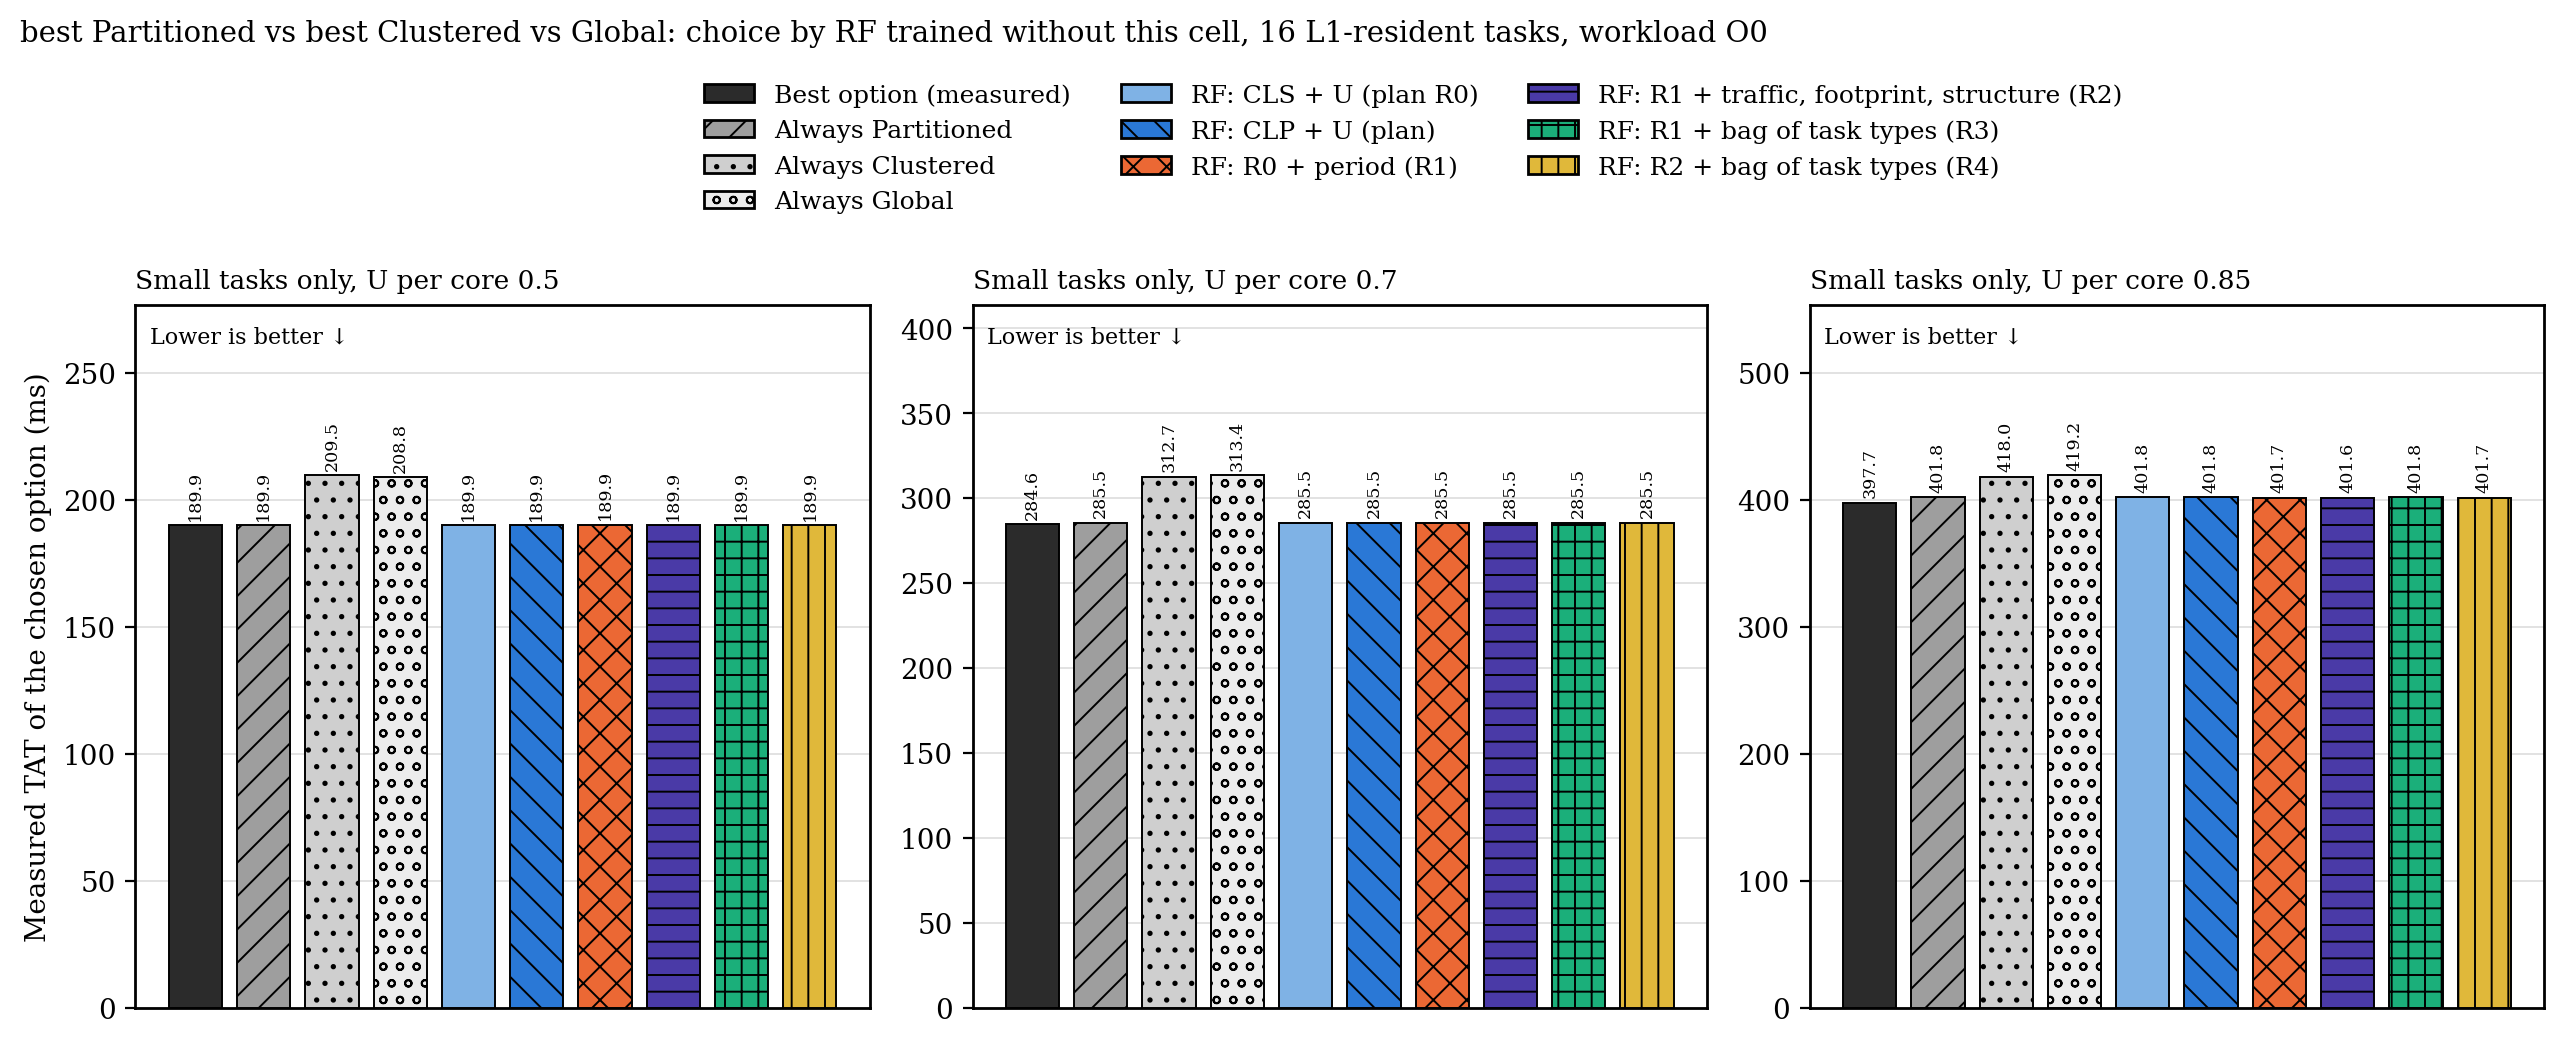

The file beside this chart, header and first rows:
panel, method, sets, mean_tat_ms, infeasible_choices
Small tasks only, U per core 0.5, oracle, 20, 189.9, 0.0000
Small tasks only, U per core 0.5, always Partitioned, 20, 189.9, 0.0000
Small tasks only, U per core 0.5, always Clustered, 20, 209.5, 0.0000
Small tasks only, U per core 0.5, always Global, 20, 208.8, 0.0000
Small tasks only, U per core 0.5, R0 / classifier, 20, 189.9, 0.0000
Small tasks only, U per core 0.5, R0-CLP / classifier, 20, 189.9, 0.0000
Small tasks only, U per core 0.5, R1 / classifier, 20, 189.9, 0.0000
Small tasks only, U per core 0.5, R2 / classifier, 20, 189.9, 0.0000
Small tasks only, U per core 0.5, R3 / classifier, 20, 189.9, 0.0000
Small tasks only, U per core 0.5, R4 / classifier, 20, 189.9, 0.0000
Small tasks only, U per core 0.7, oracle, 20, 284.6, 0.0000
Small tasks only, U per core 0.7, always Partitioned, 20, 285.5, 0.0000
Small tasks only, U per core 0.7, always Clustered, 20, 312.7, 0.0000
Small tasks only, U per core 0.7, always Global, 20, 313.4, 0.0000
Small tasks only, U per core 0.7, R0 / classifier, 20, 285.5, 0.0000
Small tasks only, U per core 0.7, R0-CLP / classifier, 20, 285.5, 0.0000
Small tasks only, U per core 0.7, R1 / classifier, 20, 285.5, 0.0000
Small tasks only, U per core 0.7, R2 / classifier, 20, 285.5, 0.0000
Small tasks only, U per core 0.7, R3 / classifier, 20, 285.5, 0.0000
Small tasks only, U per core 0.7, R4 / classifier, 20, 285.5, 0.0000
Small tasks only, U per core 0.85, oracle, 20, 397.7, 0.0000
Small tasks only, U per core 0.85, always Partitioned, 20, 401.8, 0.0000
Small tasks only, U per core 0.85, always Clustered, 20, 418, 0.0000
Small tasks only, U per core 0.85, always Global, 20, 419.2, 0.0000
Small tasks only, U per core 0.85, R0 / classifier, 20, 401.8, 0.0000
Small tasks only, U per core 0.85, R0-CLP / classifier, 20, 401.8, 0.0000
Small tasks only, U per core 0.85, R1 / classifier, 20, 401.7, 0.0000
Small tasks only, U per core 0.85, R2 / classifier, 20, 401.6, 0.0000
Small tasks only, U per core 0.85, R3 / classifier, 20, 401.8, 0.0000
Small tasks only, U per core 0.85, R4 / classifier, 20, 401.7, 0.0000
